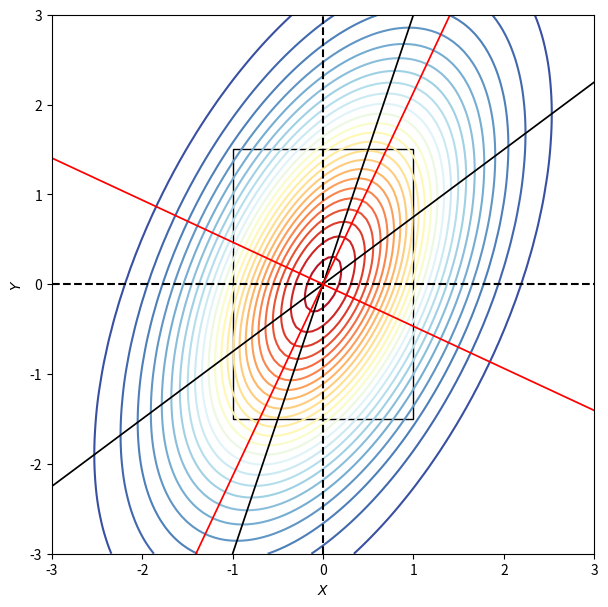
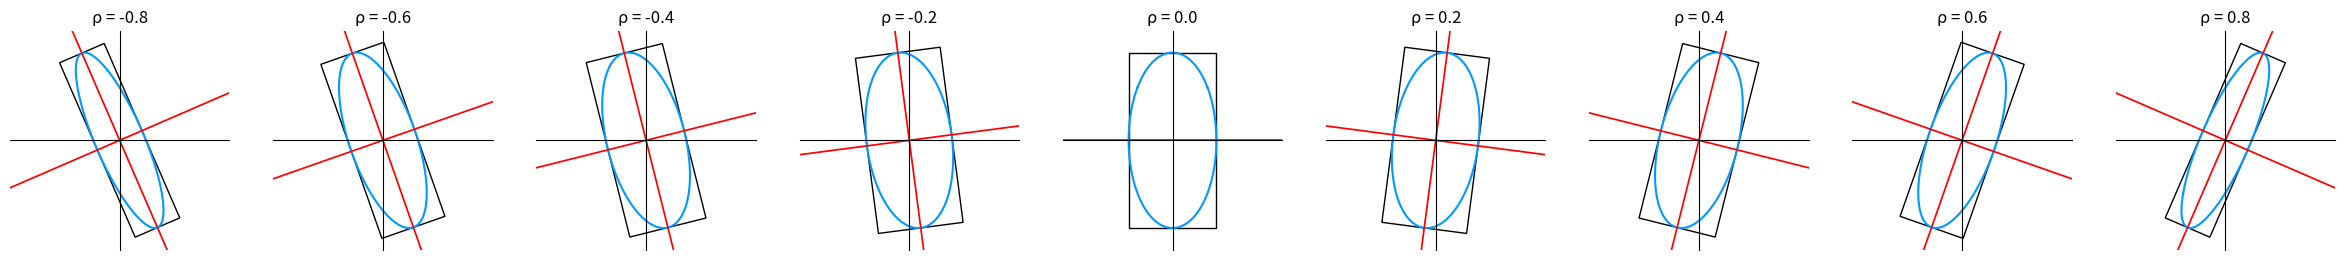

Python code for these plots, in order:






#%% Bk5_Ch11_01.py
import numpy as np
import matplotlib.pyplot as plt
import matplotlib.gridspec as gridspec
from matplotlib import cm # Colormaps
from mpl_toolkits.axes_grid1 import make_axes_locatable
from scipy.stats import multivariate_normal
from scipy.stats import norm
from mpl_toolkits.mplot3d import axes3d
from matplotlib.patches import Rectangle

# parameters
rho     = 0.5
sigma_X = 1
sigma_Y = 1.5
mu_X = 0
mu_Y = 0
width = 3
mu    = [mu_X, mu_Y]
Sigma = [[sigma_X**2, sigma_X*sigma_Y*rho], [sigma_X*sigma_Y*rho, sigma_Y**2]]

X = np.linspace(-width,width,101)
Y = np.linspace(-width,width,101)

XX, YY = np.meshgrid(X, Y)

XXYY = np.dstack((XX, YY))
bi_norm = multivariate_normal(mu, Sigma)

f_X_Y_joint = bi_norm.pdf(XXYY)

# expectation of Y given X
E_Y_given_X = mu_Y + rho*sigma_Y/sigma_X*(X - mu_X)

# expectation of X given Y
E_X_given_Y = mu_X + rho*sigma_X/sigma_Y*(Y - mu_Y)

theta = 1/2*np.arctan(2*rho*sigma_X*sigma_Y/(sigma_X**2 - sigma_Y**2))
k = np.tan(theta)

axis_minor = mu_Y + k*(X - mu_X)
axis_major = mu_Y - 1/k*(X - mu_X)

fig, ax = plt.subplots(figsize=(7, 7))

# Plot bivariate normal
plt.contour(XX, YY, f_X_Y_joint, 25, cmap=cm.RdYlBu_r)
plt.axvline(x = mu_X, color = 'k', linestyle = '--')
plt.axhline(y = mu_Y, color = 'k', linestyle = '--')

plt.plot(E_X_given_Y,Y, color = 'k', linewidth = 1.25)
plt.plot(X,E_Y_given_X, color = 'k', linewidth = 1.25)

# plot ellipse minor and major axes
plt.plot(X,axis_minor, color = 'r', linewidth = 1.25)
plt.plot(X,axis_major, color = 'r', linewidth = 1.25)

rect = Rectangle(xy = [mu_X - sigma_X, mu_Y - sigma_Y] , width = 2*sigma_X, height = 2*sigma_Y, edgecolor = 'k',facecolor="none")

ax.add_patch(rect)
ax.set_xlabel('$X$')
ax.set_ylabel('$Y$')
ax.set_xlim(-width,width)
ax.set_ylim(-width,width)



#%% Bk5_Ch11_02.py


import matplotlib.pyplot as plt
import numpy as np
from matplotlib.patches import Rectangle
from matplotlib.transforms import Affine2D

x = np.linspace(-4,4,num = 201)
y = np.linspace(-4,4,num = 201)
xx,yy = np.meshgrid(x,y);
sigma_X = 1
sigma_Y = 2

RHOs = np.linspace(-0.8,0.8,num = 9)

fig = plt.figure(figsize=(30,5))

for i in range(0,len(RHOs)):
    rho = RHOs[i]
    ax = fig.add_subplot(1,len(RHOs),int(i+1))
    ellipse = ((xx/sigma_X)**2 - 2*rho*(xx/sigma_X)*(yy/sigma_Y) + (yy/sigma_Y)**2)/(1 - rho**2);

    plt.contour(xx, yy, ellipse,levels = [1], colors = '#0099FF')

    A = (sigma_X**2 + sigma_Y**2)/2
    B = np.sqrt((rho*sigma_X*sigma_Y)**2 + ((sigma_X**2 - sigma_Y**2)/2)**2)
    length_major = np.sqrt(A + B)
    length_minor = np.sqrt(A - B)

    if sigma_X == sigma_Y and rho >= 0:
        theta = 45

    elif sigma_X == sigma_Y and rho < 0:
        theta = -45
    else:
        theta = 1/2*np.arctan(2*rho*sigma_X*sigma_Y/(sigma_X**2 - sigma_Y**2))
        theta = theta*180/np.pi

    if sigma_X >= sigma_Y:
        rect = Rectangle([-length_major, -length_minor] ,
                         width = 2*length_major,
                         height = 2*length_minor,
                         edgecolor = 'k',facecolor="none",
                         transform=Affine2D().rotate_deg_around(*(0,0), theta)+ax.transData)
    else:
        rect = Rectangle([-length_minor, -length_major] ,
                         width = 2*length_minor,
                         height = 2*length_major,
                         edgecolor = 'k',facecolor="none",
                         transform=Affine2D().rotate_deg_around(*(0,0), theta)+ax.transData)

    ax.add_patch(rect)

    X = np.linspace(-2.5,2.5,101)
    k = np.tan(theta/180*np.pi)
    axis_minor = k*X
    axis_major = - 1/k*X
    plt.plot(X,axis_minor, color = 'r', linewidth = 1.25)
    plt.plot(X,axis_major, color = 'r', linewidth = 1.25)


    ax.set_xlim([-2.5,2.5])
    ax.set_ylim([-2.5,2.5])
    ax.set_xticks([])
    ax.set_yticks([])
    ax.spines['left'].set_position('zero')
    ax.spines['right'].set_color('none')
    ax.spines['top'].set_position('zero')
    ax.spines['bottom'].set_color('none')
    plt.gca().set_aspect('equal', adjustable='box')
    ax.set_title('\u03C1 = %0.1f' %rho)


































































































































































































































































